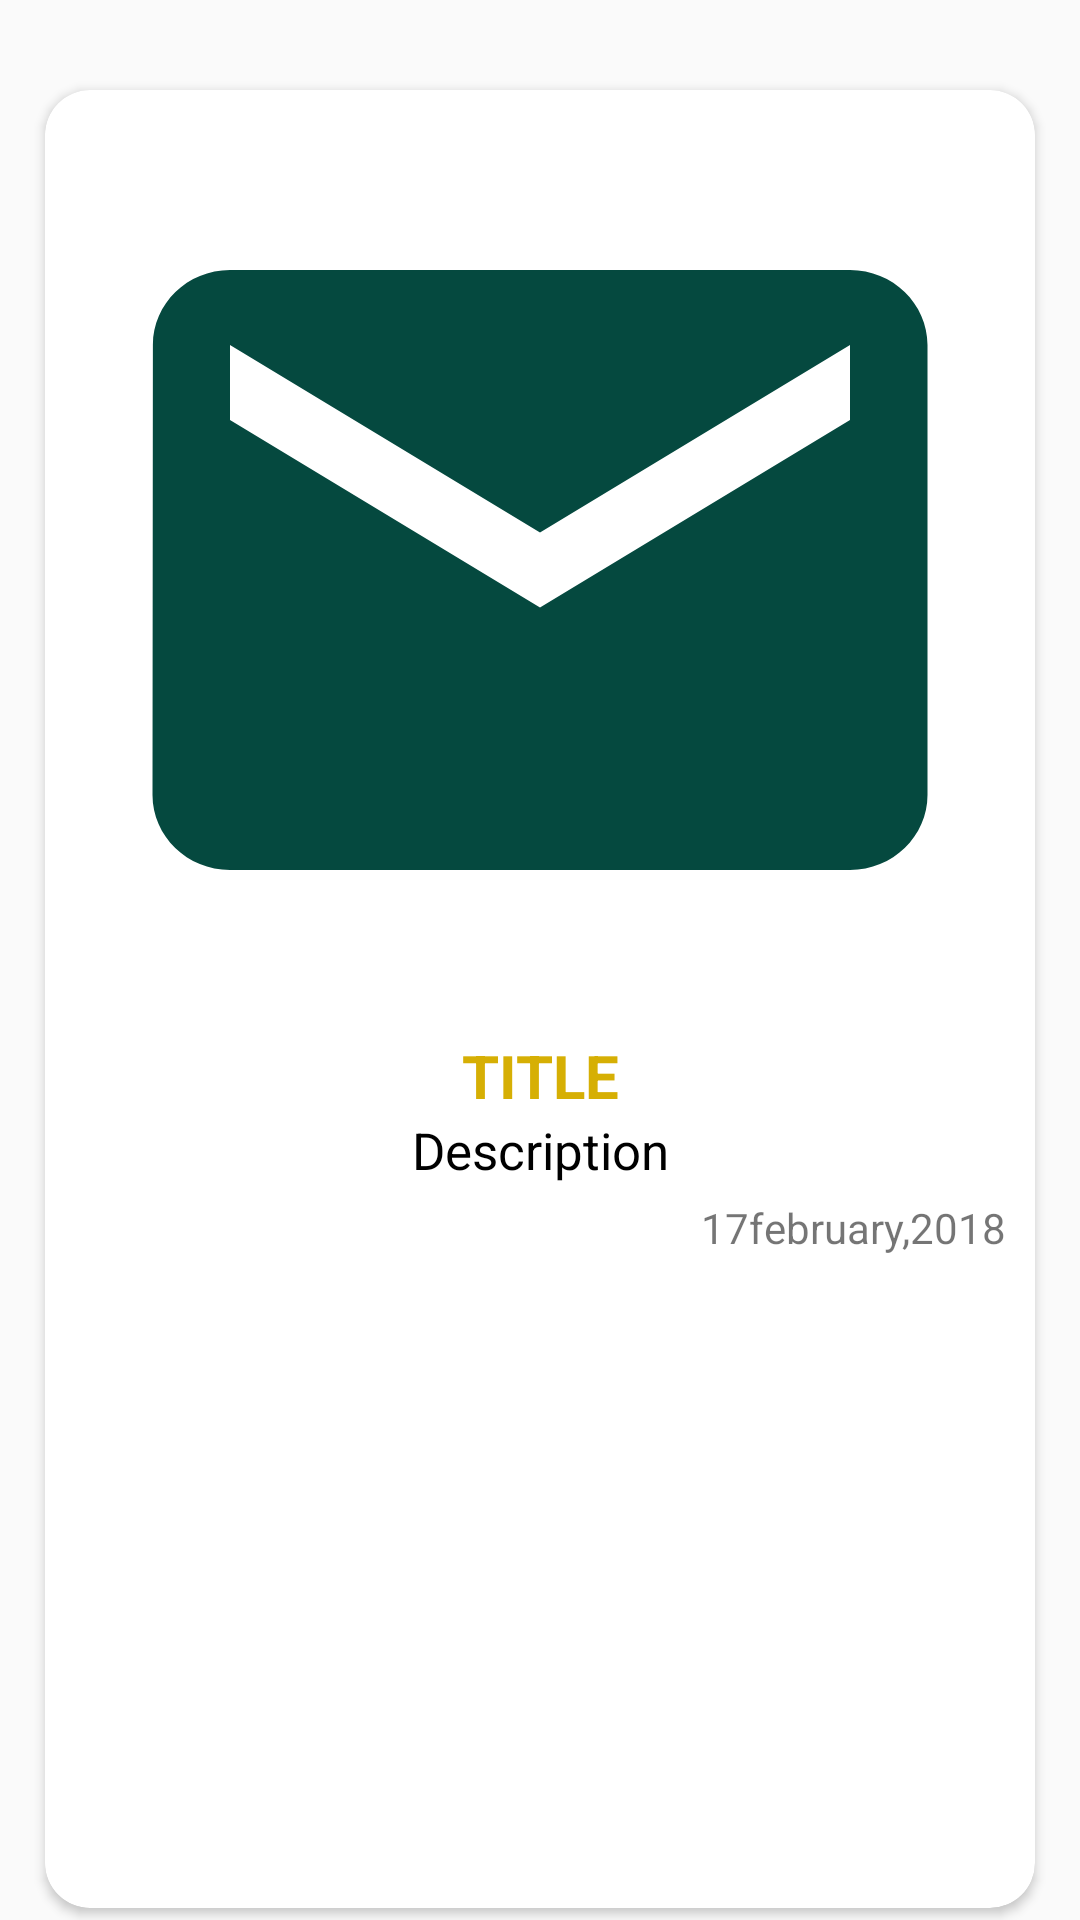

Reconstruct the res/layout file that produces this screen, plus the resources it refers to.
<!-- AndroidManifest.xml: application theme AppTheme -->
<!-- res/layout/list_layout.xml -->
<?xml version="1.0" encoding="utf-8"?>
<LinearLayout
    xmlns:android="http://schemas.android.com/apk/res/android"
    android:layout_width="match_parent"
    android:layout_height="wrap_content">
    <android.support.v7.widget.CardView
        xmlns:card_view="http://schemas.android.com/apk/res-auto"
        android:layout_width="match_parent"
        android:layout_marginLeft="15dp"
        android:layout_marginRight="15dp"
        android:paddingRight="5dp"
        android:layout_marginBottom="4dp"
        android:layout_marginTop="30dp"
        android:layout_height="match_parent"
        card_view:contentPadding="10dp"
        card_view:cardCornerRadius="15dp">
    <LinearLayout
        android:layout_width="match_parent"
        android:layout_height="match_parent"
        android:orientation="vertical"
        >
        <ImageView
            android:id="@+id/tech_list_image"
            android:layout_width="match_parent"
            android:layout_height="300dp"
            android:scaleType="fitXY"
            android:layout_marginBottom="5dp"
            android:gravity="center"
            android:src="@drawable/email" />
        <TextView
            android:layout_width="match_parent"
            android:layout_height="wrap_content"
            android:id="@+id/tech_list_name"
            android:textSize="20dp"
            android:gravity="center"
            android:text="title"
            android:textStyle="bold"
            android:textColor="@color/Button"
            android:textAllCaps="true"
                />
                <TextView
                    android:layout_width="match_parent"
                    android:layout_height="wrap_content"
                    android:id="@+id/tech_list_positon"
                    android:gravity="center"
                    android:text="Description"
                    android:textSize="17dp"
                    android:textColor="#000"
                    android:layout_marginBottom="5dp"

                    />
                <TextView
                    android:layout_width="match_parent"
                    android:layout_height="wrap_content"
                    android:id="@+id/tech_list_contact"
                    android:gravity="end"
                    android:text="17february,2018"
                    />
            </LinearLayout>
    </android.support.v7.widget.CardView>
</LinearLayout>
<!-- resources referenced by this layout -->
<resources>
  <color name="Button">#d6af04</color>
  <!-- drawable email (drawable) -->
  <vector xmlns:android="http://schemas.android.com/apk/res/android"
          android:width="24dp"
          android:height="24dp"
          android:viewportWidth="24.0"
          android:viewportHeight="24.0">
      <path
          android:fillColor="#05493f"
          android:pathData="M20,4L4,4c-1.1,0 -1.99,0.9 -1.99,2L2,18c0,1.1 0.9,2 2,2h16c1.1,0 2,-0.9 2,-2L22,6c0,-1.1 -0.9,-2 -2,-2zM20,8l-8,5 -8,-5L4,6l8,5 8,-5v2z"/>
  </vector>
  <style name="AppTheme" parent="Base.Theme.AppCompat.Light.DarkActionBar">
          
          <item name="cardViewStyle">@style/CardView</item>
          <item name="navigationViewStyle">@style/Widget.Design.NavigationView</item>
          <item name="colorPrimary">@color/colorPrimary</item>
          <item name="colorPrimaryDark">@color/colorPrimaryDark</item>
          <item name="colorAccent">@color/colorAccent</item>
          <item name="textInputStyle">@style/Widget.Design.TextInputLayout</item>
      </style>
  <color name="colorPrimary">#059b84</color>
  <color name="colorPrimaryDark">#05493f</color>
  <color name="colorAccent">#FF4081</color>
</resources>
